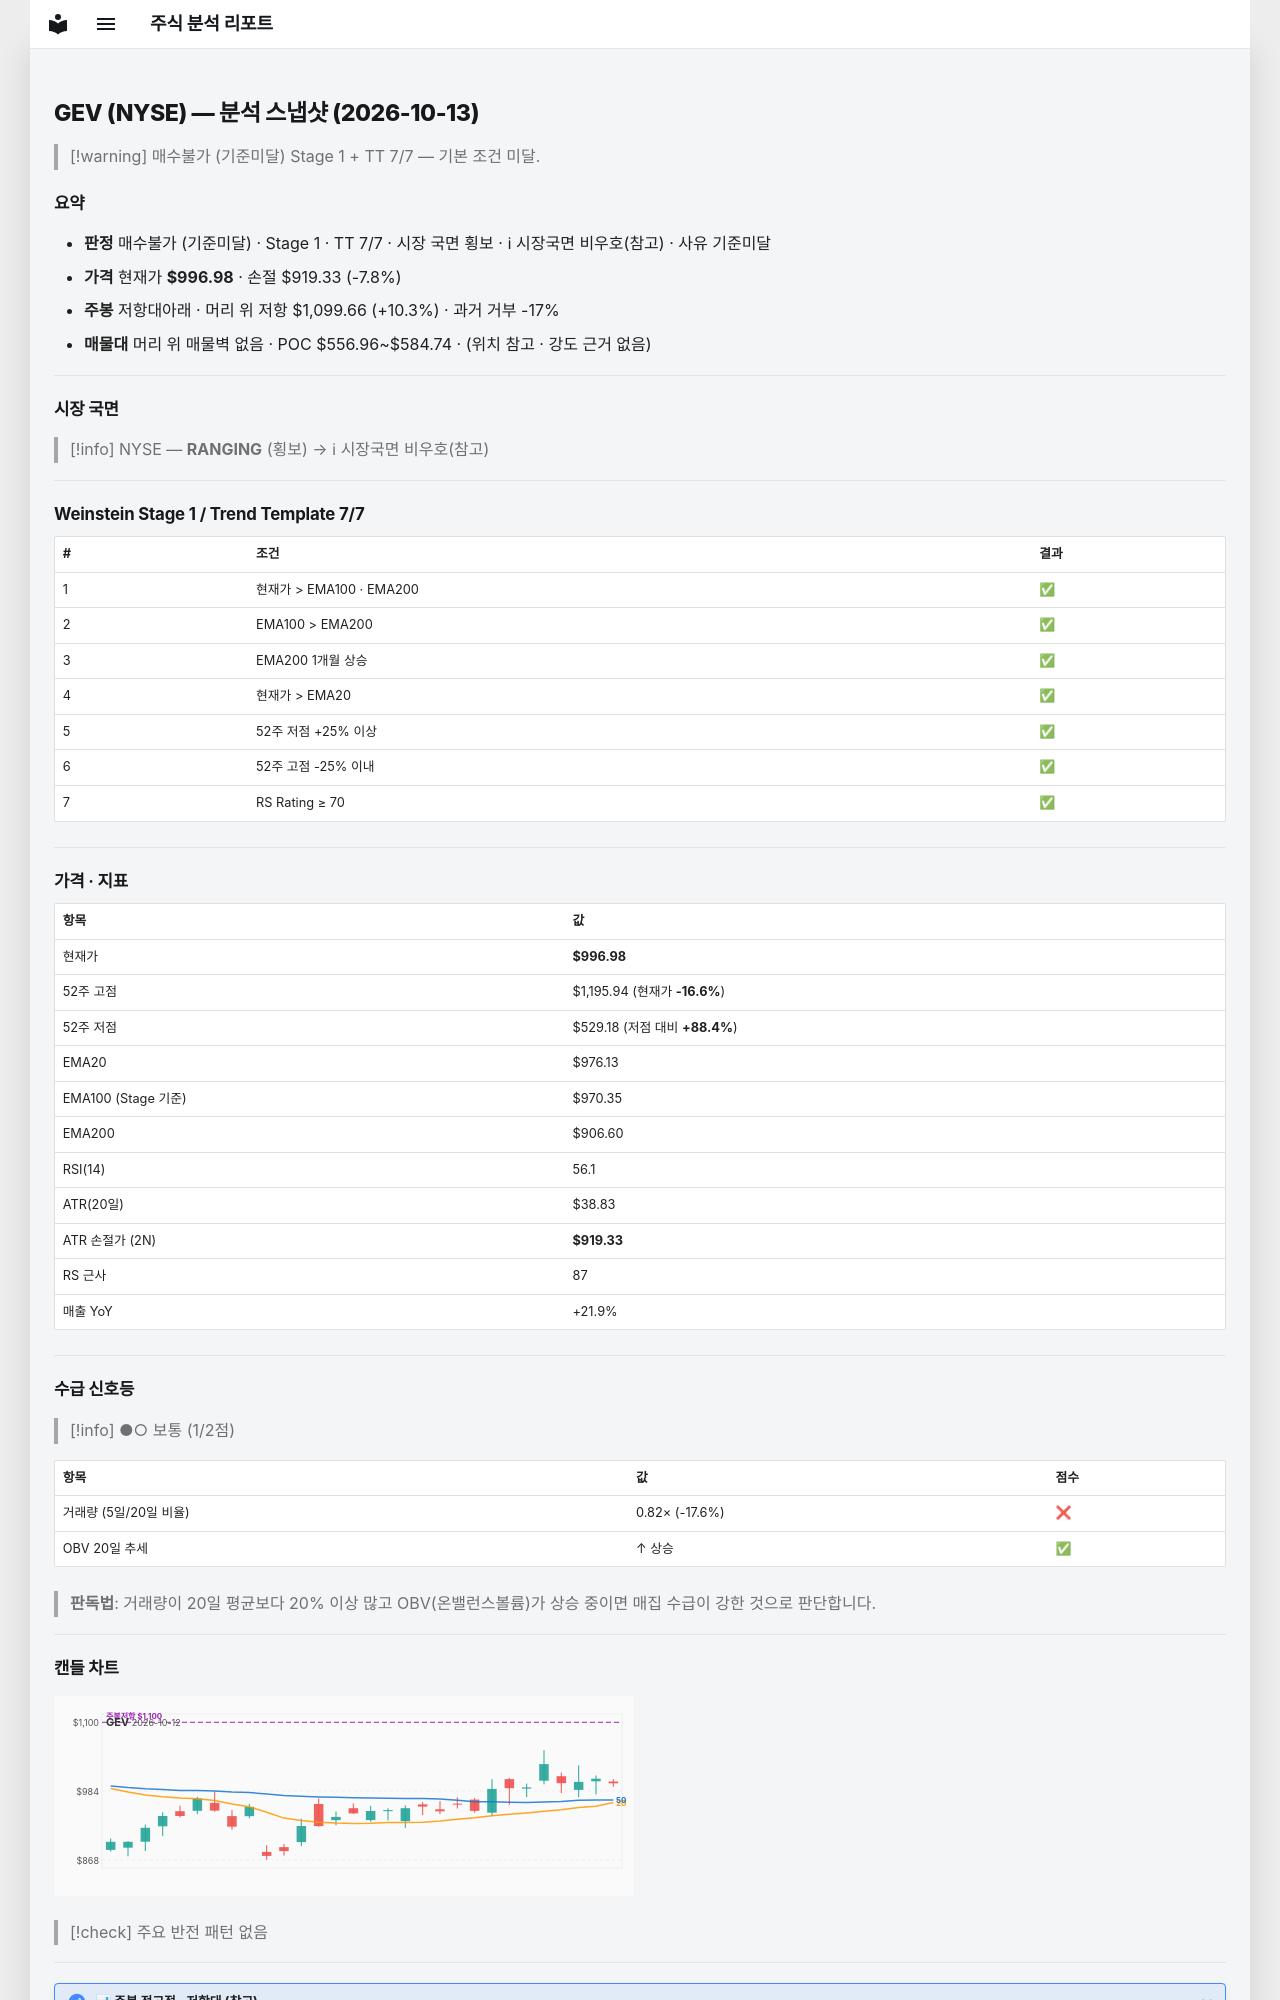

repository: soloandco/stock-reports · page: snapshots/GEV-2026-10-13/index.html · generator: mkdocs

---
type: analysis-snapshot
title: GEV 분석 스냅샷
ticker: GEV
market: NYSE
created: 2026-10-13
updated: 2026-10-13
bar-date: 2026-10-12
verdict: 매수불가
verdict-reason: 기준미달
real-rr: 1.32
sma50-gap-pct: 2.1
weekly-position: 저항대아래
weekly-overhead-price: 1099.66
weekly-overhead-pct: 10.3
stage: 1
trend-template-score: 7
tt-max: 7
ma-set: ema-20-100-200
price: 996.97998046875
stop-price: 919.3274892552564
market-regime: RANGING
supply-demand-score: 1/2
supply-demand-label: 보통
status: tracking
tags:
  - stock-agent
  - watchlist
  - GEV
  - analysis
related:
  - "[[analysis-template]]"
---

# GEV (NYSE) — 분석 스냅샷 (2026-10-13)

> [!warning] 매수불가 (기준미달)
> Stage 1 + TT 7/7 — 기본 조건 미달.

## 요약

- **판정** 매수불가 (기준미달) · Stage 1 · TT 7/7 · 시장 국면 횡보 · ℹ 시장국면 비우호(참고) · 사유 기준미달
- **가격** 현재가 **$996.98** · 손절 $919.33 (-7.8%)
- **주봉** 저항대아래 · 머리 위 저항 $1,099.66 (+10.3%) · 과거 거부 -17%
- **매물대** 머리 위 매물벽 없음 · POC $556.96~$584.74 · (위치 참고 · 강도 근거 없음)

---

## 시장 국면

> [!info] NYSE — **RANGING** (횡보) → ℹ 시장국면 비우호(참고)

---

## Weinstein Stage 1 / Trend Template 7/7

| # | 조건 | 결과 |
|---|------|------|
| 1 | 현재가 > EMA100 · EMA200 | ✅ |
| 2 | EMA100 > EMA200 | ✅ |
| 3 | EMA200 1개월 상승 | ✅ |
| 4 | 현재가 > EMA20 | ✅ |
| 5 | 52주 저점 +25% 이상 | ✅ |
| 6 | 52주 고점 -25% 이내 | ✅ |
| 7 | RS Rating ≥ 70 | ✅ |

---

## 가격 · 지표

| 항목 | 값 |
|------|---|
| 현재가 | **$996.98** |
| 52주 고점 | $1,195.94 (현재가 **-16.6%**) |
| 52주 저점 | $529.18 (저점 대비 **+88.4%**) |
| EMA20 | $976.13 |
| EMA100 (Stage 기준) | $970.35 |
| EMA200 | $906.60 |
| RSI(14) | 56.1 |
| ATR(20일) | $38.83 |
| ATR 손절가 (2N) | **$919.33** |
| RS 근사 | 87 |
| 매출 YoY | +21.9% |

---
## 수급 신호등

> [!info] ●○ 보통 (1/2점)

| 항목 | 값 | 점수 |
|------|------|------|
| 거래량 (5일/20일 비율) | 0.82× (-17.6%) | ❌ |
| OBV 20일 추세 | ↑ 상승 | ✅ |

> **판독법**: 거래량이 20일 평균보다 20% 이상 많고 OBV(온밸런스볼륨)가 상승 중이면 매집 수급이 강한 것으로 판단합니다.

---
